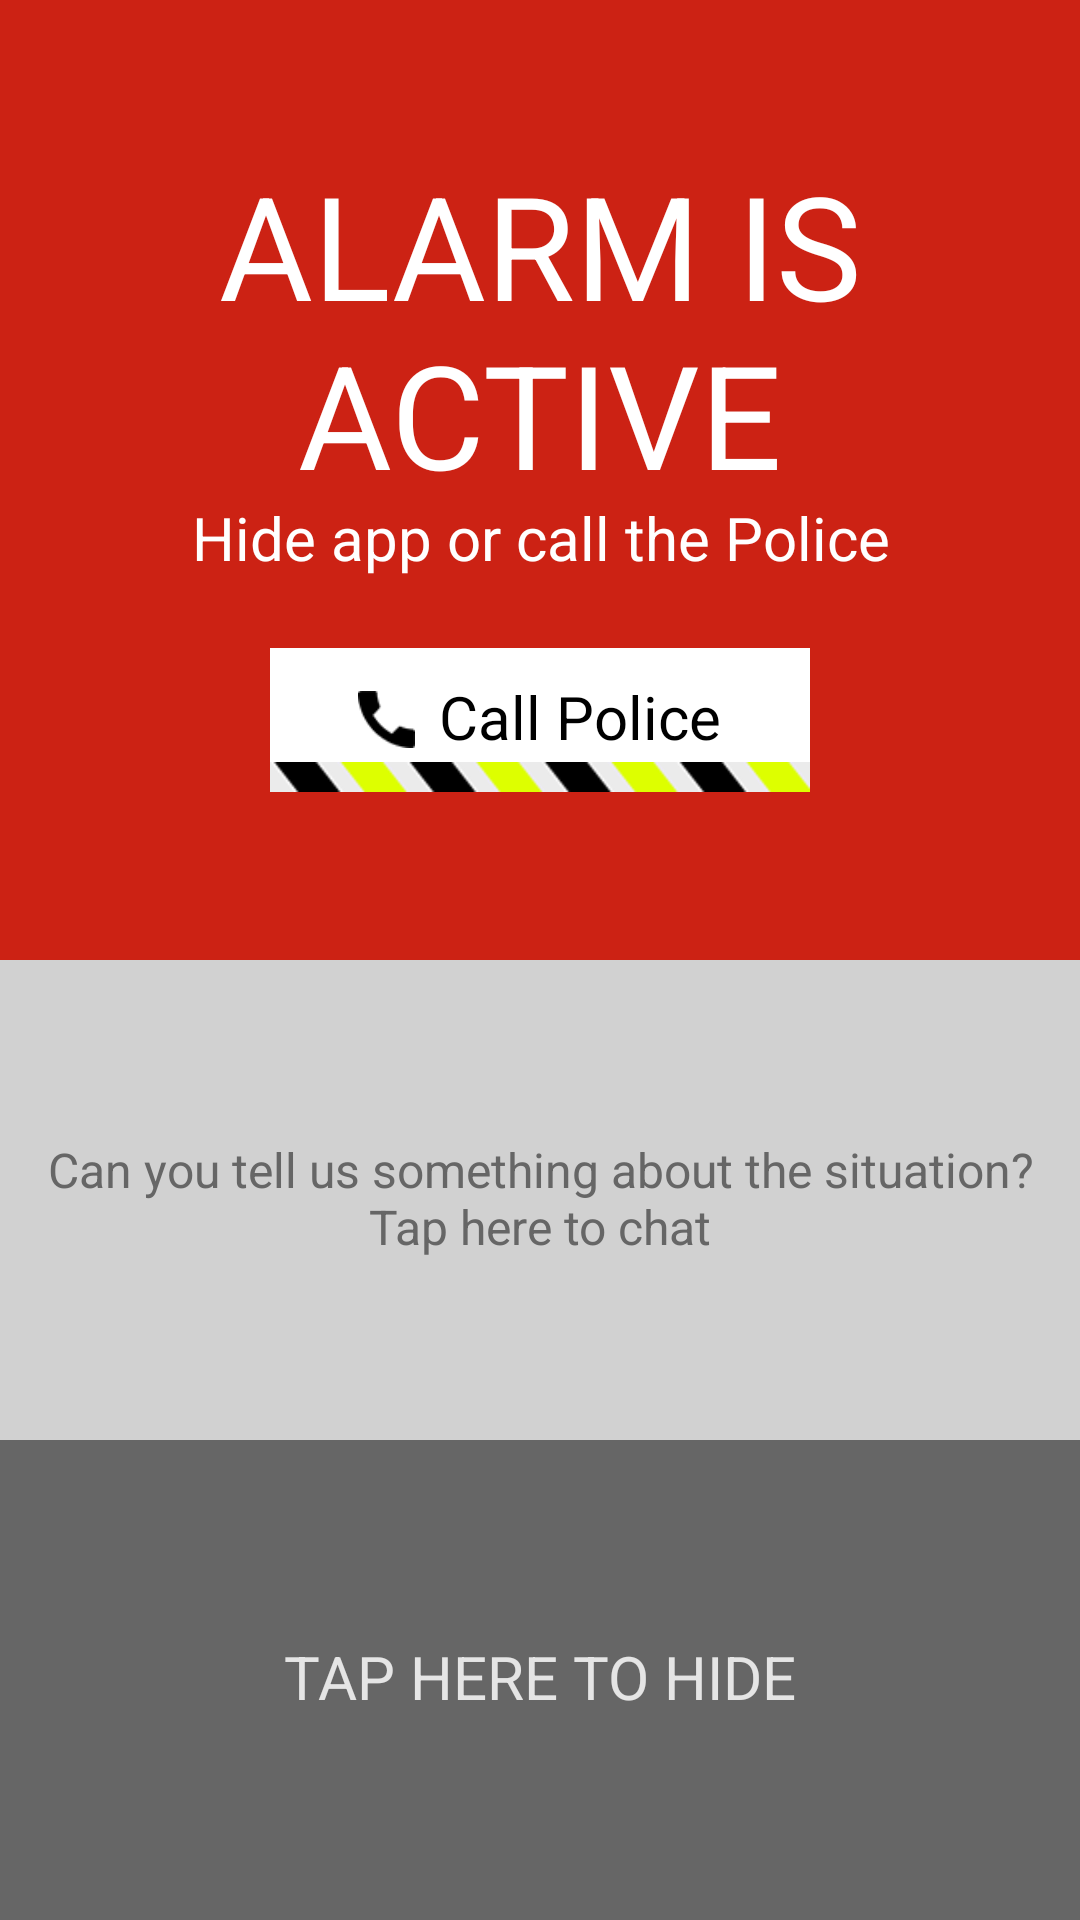

Android layout source for this screen:
<!-- AndroidManifest.xml: application theme AppTheme -->
<!-- res/layout/activity_main_call_police.xml -->
<?xml version="1.0" encoding="utf-8"?>
<LinearLayout xmlns:android="http://schemas.android.com/apk/res/android"
    xmlns:tools="http://schemas.android.com/tools"
    android:layout_width="match_parent"
    android:layout_height="match_parent"
    android:orientation="vertical"
    android:weightSum="100"
    tools:ignore="UselessParent,SpUsage,RtlHardcoded">

    <RelativeLayout
        android:layout_width="match_parent"
        android:layout_height="0dp"
        android:layout_weight="50"
        android:background="@color/red_1">

        <LinearLayout
            android:layout_width="match_parent"
            android:layout_height="wrap_content"
            android:layout_centerVertical="true"
            android:gravity="center_horizontal"
            android:orientation="vertical">

            <TextView
                android:id="@+id/tv_initial_overlay_alarm"
                android:layout_width="wrap_content"
                android:layout_height="wrap_content"
                android:gravity="center_horizontal"
                android:includeFontPadding="false"
                android:text="@string/alarm_active"
                android:textColor="@color/white"
                android:textSize="@dimen/text_huge" />

            <TextView
                android:id="@+id/tv_initial_overlay_explanation"
                android:layout_width="wrap_content"
                android:layout_height="wrap_content"
                android:layout_marginBottom="@dimen/margin_big"
                android:gravity="center_horizontal"
                android:includeFontPadding="false"
                android:text="@string/explanation"
                android:textColor="@color/white"
                android:textSize="@dimen/text_big" />

            <LinearLayout
                android:layout_width="match_parent"
                android:layout_height="wrap_content"
                android:baselineAligned="false"
                android:gravity="center_horizontal"
                android:orientation="horizontal"
                android:weightSum="100">

                <RelativeLayout
                    android:id="@+id/rl_initial_overlay_call_police"
                    android:layout_width="0dp"
                    android:layout_height="@dimen/default_button_size"
                    android:layout_weight="50"
                    android:background="@drawable/button_call_police">

                    <LinearLayout
                        android:layout_width="wrap_content"
                        android:layout_height="wrap_content"
                        android:layout_centerInParent="true"
                        android:duplicateParentState="true"
                        android:orientation="horizontal">

                        <ImageView
                            android:layout_width="@dimen/ic_call_police_size"
                            android:layout_height="@dimen/ic_call_police_size"
                            android:layout_gravity="center_vertical"
                            android:layout_marginRight="@dimen/default_space"
                            android:contentDescription="@string/none"
                            android:duplicateParentState="true"
                            android:scaleType="fitXY"
                            android:src="@drawable/ic_call_police" />

                        <TextView
                            android:id="@+id/tv_initial_overlay_call_police"
                            android:layout_width="wrap_content"
                            android:layout_height="wrap_content"
                            android:layout_gravity="center_vertical"
                            android:duplicateParentState="true"
                            android:includeFontPadding="false"
                            android:text="@string/call_police"
                            android:textColor="@drawable/text_button_call_police"
                            android:textSize="@dimen/text_big" />
                    </LinearLayout>

                    <ImageView
                        android:layout_width="match_parent"
                        android:layout_height="@dimen/ic_call_police_line_height"
                        android:layout_alignParentBottom="true"
                        android:contentDescription="@string/none"
                        android:scaleType="fitXY"
                        android:src="@drawable/ic_call_police_line" />
                </RelativeLayout>
            </LinearLayout>
        </LinearLayout>
    </RelativeLayout>

    <RelativeLayout
        android:id="@+id/rl_initial_overlay_chat"
        android:layout_width="match_parent"
        android:layout_height="0dp"
        android:layout_weight="25"
        android:background="@drawable/bg_tap_here_cpo_light">

        <TextView
            android:id="@+id/tv_initial_overlay_chat"
            android:layout_width="wrap_content"
            android:layout_height="wrap_content"
            android:layout_centerInParent="true"
            android:gravity="center_horizontal"
            android:includeFontPadding="false"
            android:text="@string/tap_here_to_chat"
            android:textColor="@drawable/text_tap_here_light"
            android:textSize="@dimen/text_regular" />
    </RelativeLayout>

    <RelativeLayout
        android:id="@+id/rl_initial_overlay_hide"
        android:layout_width="match_parent"
        android:layout_height="0dp"
        android:layout_weight="25"
        android:background="@drawable/bg_tap_here">

        <TextView
            android:id="@+id/tv_initial_overlay_hide"
            android:layout_width="wrap_content"
            android:layout_height="wrap_content"
            android:layout_centerInParent="true"
            android:includeFontPadding="false"
            android:text="@string/tap_to_hide"
            android:textColor="@drawable/text_tap_here"
            android:textSize="@dimen/text_big" />
    </RelativeLayout>
</LinearLayout>
<!-- resources referenced by this layout -->
<resources>
  <color name="red_1">#cc2214</color>
  <color name="white">#ffffff</color>
  <dimen name="default_button_size">48dp</dimen>
  <dimen name="default_space">8dp</dimen>
  <dimen name="ic_call_police_line_height">10dp</dimen>
  <dimen name="ic_call_police_size">19dp</dimen>
  <dimen name="margin_big">24dp</dimen>
  <dimen name="text_big">20dp</dimen>
  <dimen name="text_huge">48dp</dimen>
  <dimen name="text_regular">16dp</dimen>
  <!-- drawable bg_tap_here (drawable) -->
  <?xml version="1.0" encoding="utf-8"?>
  <selector xmlns:android="http://schemas.android.com/apk/res/android">
      <item android:drawable="@color/gray_4" android:state_pressed="true" />
      <item android:drawable="@color/yellow" android:state_focused="true" />
      <item android:drawable="@color/gray_3" />
  </selector>
  <!-- drawable bg_tap_here_cpo_light (drawable) -->
  <?xml version="1.0" encoding="utf-8"?>
  <selector xmlns:android="http://schemas.android.com/apk/res/android">
      <item android:drawable="@color/gray_10" android:state_pressed="true" />
      <item android:drawable="@color/yellow" android:state_focused="true" />
      <item android:drawable="@color/gray_9" />
  </selector>
  <!-- drawable ic_call_police (drawable) -->
  <?xml version="1.0" encoding="utf-8"?>
  <selector xmlns:android="http://schemas.android.com/apk/res/android">
      <item android:drawable="@drawable/ic_call_police_pressed" android:state_pressed="true" />
      <item android:drawable="@drawable/ic_call_police_inactive" android:state_enabled="false" />
      <item android:drawable="@drawable/ic_call_police_active" />
  </selector>
  <!-- drawable ic_call_police_line (drawable) -->
  <?xml version="1.0" encoding="utf-8"?>
  <selector xmlns:android="http://schemas.android.com/apk/res/android">
      <item android:drawable="@drawable/ic_call_police_line_pressed" android:state_pressed="true" />
      <item android:drawable="@drawable/ic_call_police_line_inactive" android:state_enabled="false" />
      <item android:drawable="@drawable/ic_call_police_line_active" />
  </selector>
  <!-- drawable text_button_call_police (drawable) -->
  <?xml version="1.0" encoding="utf-8"?>
  <selector xmlns:android="http://schemas.android.com/apk/res/android">
      <item android:color="@color/gray_1" android:state_enabled="false" />
      <item android:color="@color/black" />
  </selector>
  <!-- drawable text_tap_here (drawable) -->
  <?xml version="1.0" encoding="utf-8"?>
  <selector xmlns:android="http://schemas.android.com/apk/res/android">
      <item android:color="@color/black" android:state_focused="true" />
      <item android:color="@color/gray_2" />
  </selector>
  <!-- drawable text_tap_here_light (drawable) -->
  <?xml version="1.0" encoding="utf-8"?>
  <selector xmlns:android="http://schemas.android.com/apk/res/android">
      <item android:color="@color/black" android:state_focused="true" />
      <item android:color="@color/gray_3" />
  </selector>
  <string name="alarm_active">ALARM IS\nACTIVE</string>
  <string name="call_police">Call Police</string>
  <string name="explanation">Hide app or call the Police</string>
  <string name="none" />
  <string name="tap_here_to_chat">Can you tell us something about the situation?\nTap here to chat</string>
  <string name="tap_to_hide">TAP HERE TO HIDE</string>
  <style name="AppTheme" parent="Theme.AppCompat.Light">
          <item name="android:windowActionBar">false</item>
          <item name="android:windowFullscreen">false</item>
          <item name="android:windowNoTitle">true</item>
          <item name="android:windowBackground">@android:color/black</item>
      </style>
  <color name="gray_4">#484848</color>
  <color name="yellow">#f9f100</color>
  <color name="gray_3">#666666</color>
  <color name="gray_10">#b1b1b1</color>
  <color name="gray_9">#d1d1d1</color>
  <color name="gray_6">#e1e1e1</color>
  <color name="gray_2">#e5e5e5</color>
  <color name="gray_1">#b1b1b1</color>
  <color name="black">#000000</color>
</resources>
